Dataset: V231 (GitHub, JuliaQuero/img_dataset). Classes: backdoor malware, PUP, packed malware, trojan malware, worm malware.

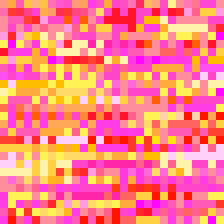
Label: worm malware

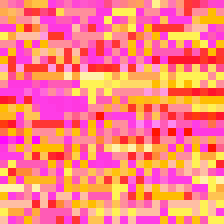
Label: trojan malware

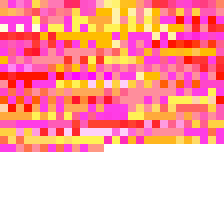
Label: packed malware

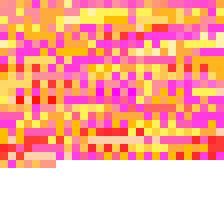
Label: backdoor malware

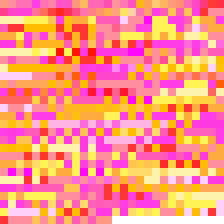
Label: PUP

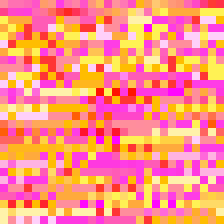
Label: PUP
